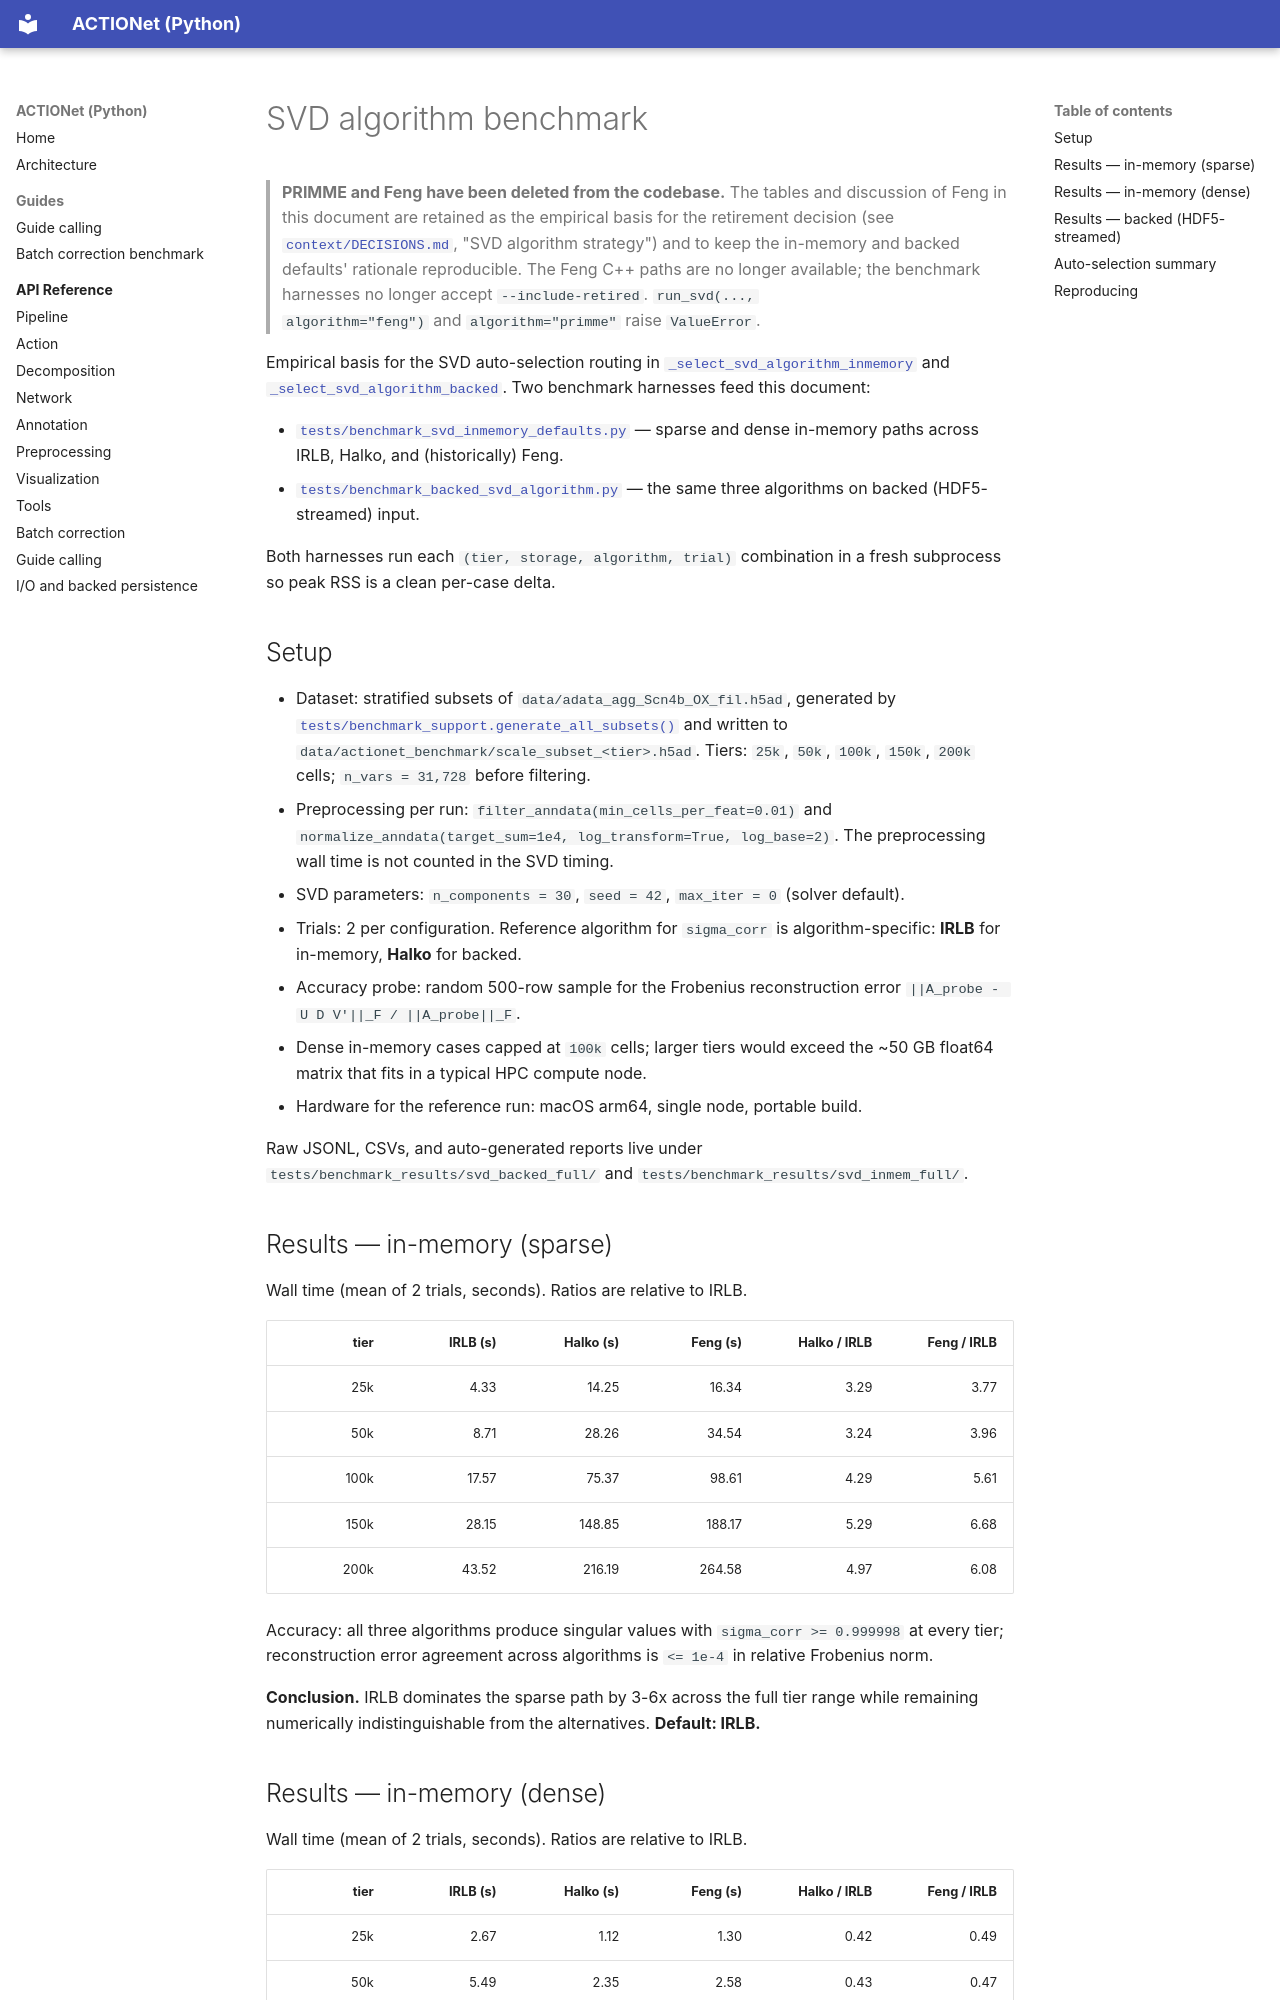

repository: KellisLab/actionet-python · page: svd_algorithm_benchmark/index.html · generator: mkdocs

# SVD algorithm benchmark

> **PRIMME and Feng have been deleted from the codebase.** The tables and
> discussion of Feng in this document are retained as the empirical basis
> for the retirement decision (see
> [`context/DECISIONS.md`](../context/DECISIONS.md), "SVD algorithm
> strategy") and to keep the in-memory and backed defaults' rationale
> reproducible. The Feng C++ paths are no longer available; the benchmark
> harnesses no longer accept `--include-retired`. `run_svd(...,
> algorithm="feng")` and `algorithm="primme"` raise `ValueError`.

Empirical basis for the SVD auto-selection routing in
[`_select_svd_algorithm_inmemory`](../src/actionet/decomposition/svd.py) and
[`_select_svd_algorithm_backed`](../src/actionet/decomposition/svd.py). Two
benchmark harnesses feed this document:

- [`tests/benchmark_svd_inmemory_defaults.py`](../tests/benchmark_svd_inmemory_defaults.py)
  — sparse and dense in-memory paths across IRLB, Halko, and (historically) Feng.
- [`tests/benchmark_backed_svd_algorithm.py`](../tests/benchmark_backed_svd_algorithm.py)
  — the same three algorithms on backed (HDF5-streamed) input.

Both harnesses run each `(tier, storage, algorithm, trial)` combination in a
fresh subprocess so peak RSS is a clean per-case delta.

## Setup

- Dataset: stratified subsets of `data/adata_agg_Scn4b_OX_fil.h5ad`,
  generated by
  [`tests/benchmark_support.generate_all_subsets()`](../tests/benchmark_support.py)
  and written to `data/actionet_benchmark/scale_subset_<tier>.h5ad`.
  Tiers: `25k`, `50k`, `100k`, `150k`, `200k` cells; `n_vars = 31,728`
  before filtering.
- Preprocessing per run: `filter_anndata(min_cells_per_feat=0.01)` and
  `normalize_anndata(target_sum=1e4, log_transform=True, log_base=2)`. The
  preprocessing wall time is not counted in the SVD timing.
- SVD parameters: `n_components = 30`, `seed = 42`, `max_iter = 0`
  (solver default).
- Trials: 2 per configuration. Reference algorithm for `sigma_corr` is
  algorithm-specific: **IRLB** for in-memory, **Halko** for backed.
- Accuracy probe: random 500-row sample for the Frobenius reconstruction
  error `||A_probe - U D V'||_F / ||A_probe||_F`.
- Dense in-memory cases capped at `100k` cells; larger tiers would exceed
  the ~50 GB float64 matrix that fits in a typical HPC compute node.
- Hardware for the reference run: macOS arm64, single node, portable build.

Raw JSONL, CSVs, and auto-generated reports live under
`tests/benchmark_results/svd_backed_full/` and
`tests/benchmark_results/svd_inmem_full/`.

## Results — in-memory (sparse)

Wall time (mean of 2 trials, seconds). Ratios are relative to IRLB.

| tier | IRLB (s) | Halko (s) | Feng (s) | Halko / IRLB | Feng / IRLB |
|-----:|---------:|----------:|---------:|-------------:|------------:|
|  25k |     4.33 |     14.25 |    16.34 |         3.29 |        3.77 |
|  50k |     8.71 |     28.26 |    34.54 |         3.24 |        3.96 |
| 100k |    17.57 |     75.37 |    98.61 |         4.29 |        5.61 |
| 150k |    28.15 |    148.85 |   188.17 |         5.29 |        6.68 |
| 200k |    43.52 |    216.19 |   264.58 |         4.97 |        6.08 |

Accuracy: all three algorithms produce singular values with
`sigma_corr >= 0.999998` at every tier; reconstruction error agreement
across algorithms is `<= 1e-4` in relative Frobenius norm.

**Conclusion.** IRLB dominates the sparse path by 3-6x across the full tier
range while remaining numerically indistinguishable from the alternatives.
**Default: IRLB.**
